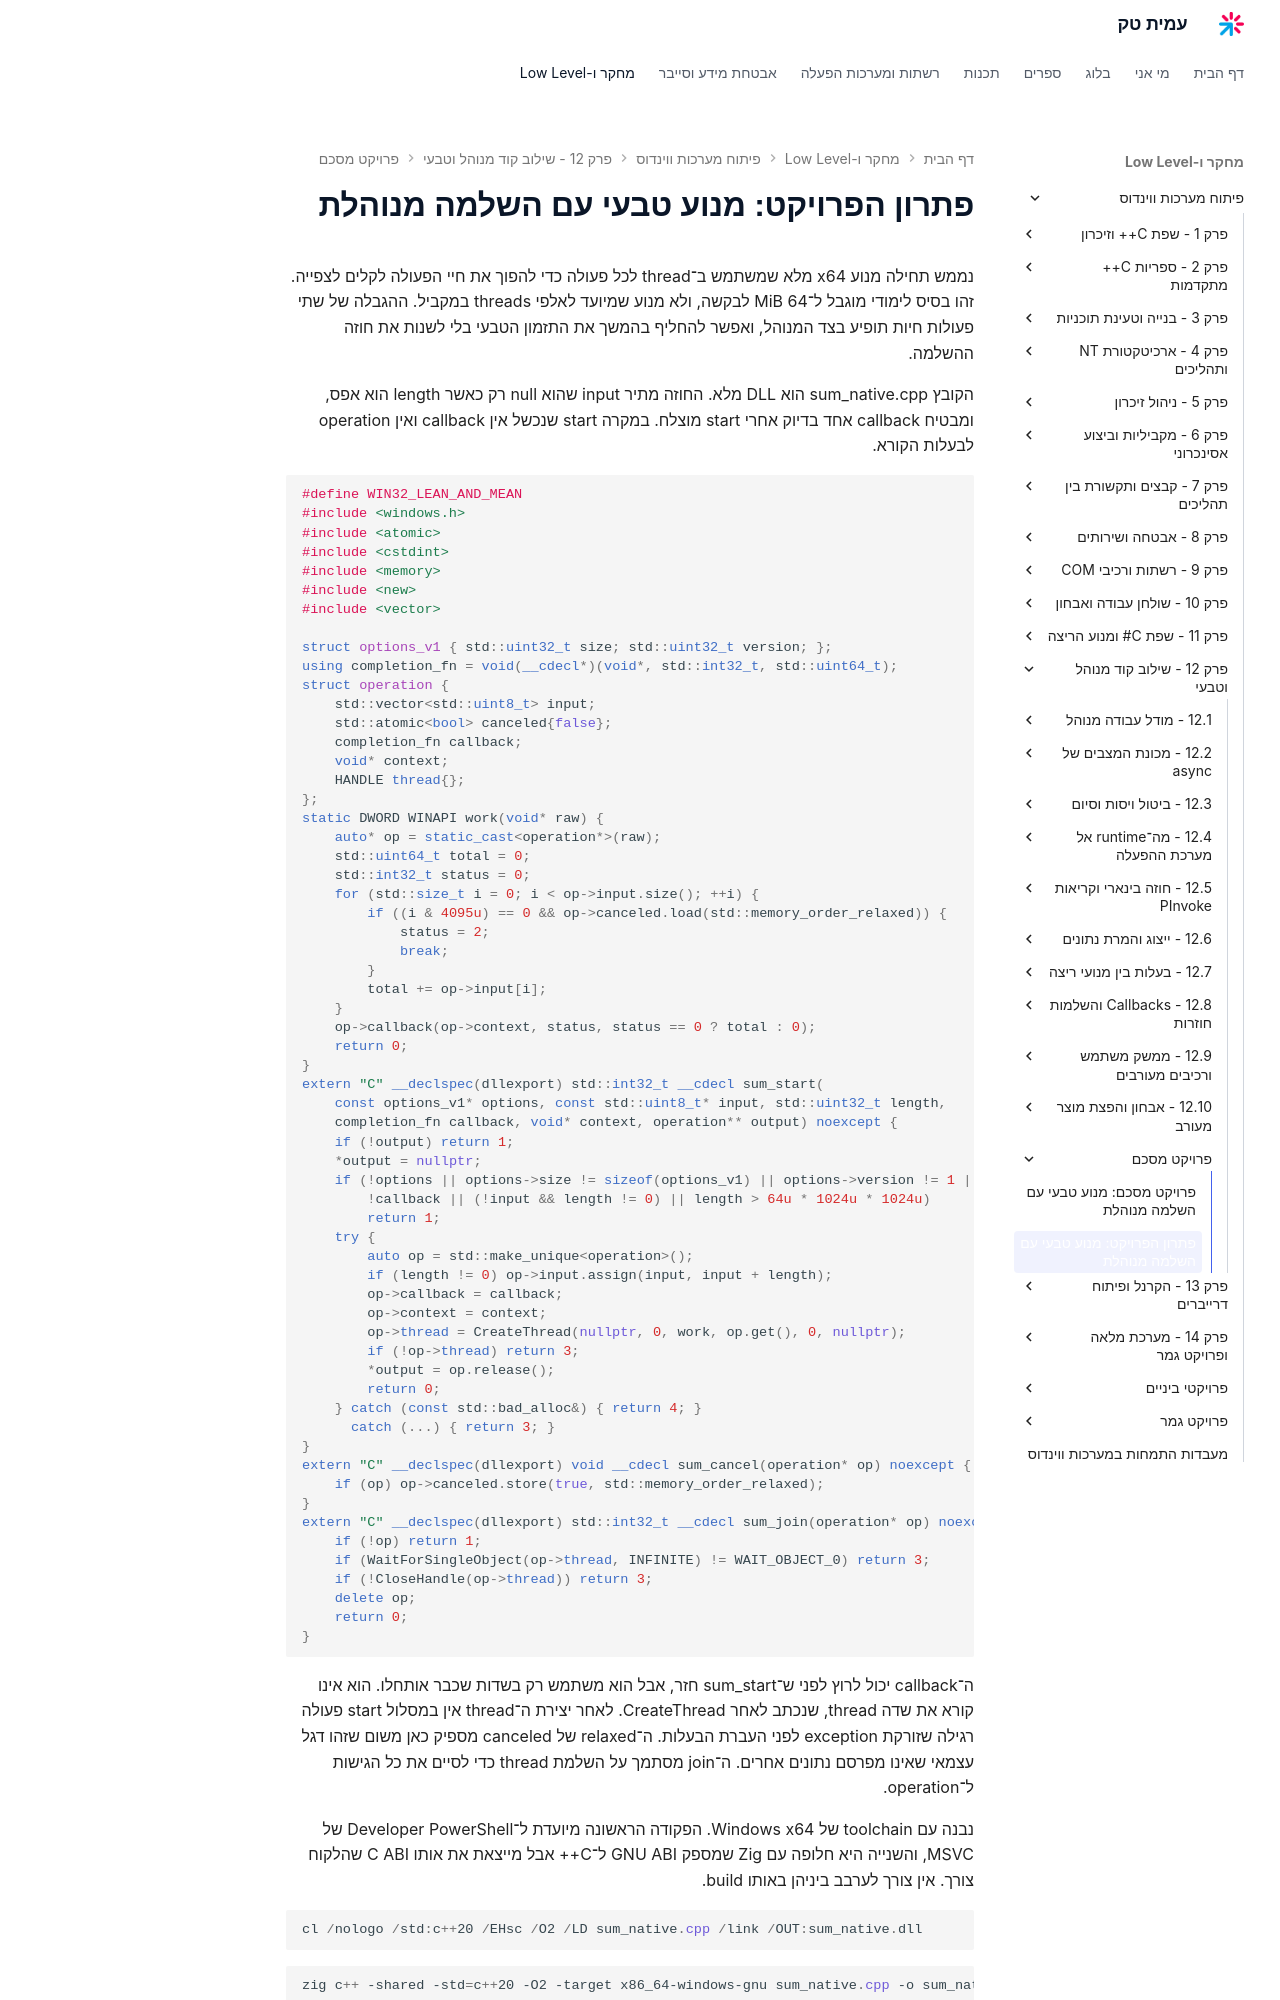

repository: AmitPinchasi/amittech · page: פיתוח-מערכות-ווינדוס/12 - שילוב קוד מנוהל וטבעי/פרויקט מסכם/12 - פרויקט מסכם - פתרון פרויקט/index.html · generator: mkdocs

# פתרון הפרויקט: מנוע טבעי עם השלמה מנוהלת

נממש תחילה מנוע x64 מלא שמשתמש ב־thread לכל פעולה כדי להפוך את חיי הפעולה לקלים לצפייה. זהו בסיס לימודי מוגבל ל־64 MiB לבקשה, ולא מנוע שמיועד לאלפי threads במקביל. ההגבלה של שתי פעולות חיות תופיע בצד המנוהל, ואפשר להחליף בהמשך את התזמון הטבעי בלי לשנות את חוזה ההשלמה.

הקובץ sum_native.cpp הוא DLL מלא. החוזה מתיר input שהוא null רק כאשר length הוא אפס, ומבטיח callback אחד בדיוק אחרי start מוצלח. במקרה start שנכשל אין callback ואין operation לבעלות הקורא.

```cpp
#define WIN32_LEAN_AND_MEAN
#include <windows.h>
#include <atomic>
#include <cstdint>
#include <memory>
#include <new>
#include <vector>

struct options_v1 { std::uint32_t size; std::uint32_t version; };
using completion_fn = void(__cdecl*)(void*, std::int32_t, std::uint64_t);
struct operation {
    std::vector<std::uint8_t> input;
    std::atomic<bool> canceled{false};
    completion_fn callback;
    void* context;
    HANDLE thread{};
};
static DWORD WINAPI work(void* raw) {
    auto* op = static_cast<operation*>(raw);
    std::uint64_t total = 0;
    std::int32_t status = 0;
    for (std::size_t i = 0; i < op->input.size(); ++i) {
        if ((i & 4095u) == 0 && op->canceled.load(std::memory_order_relaxed)) {
            status = 2;
            break;
        }
        total += op->input[i];
    }
    op->callback(op->context, status, status == 0 ? total : 0);
    return 0;
}
extern "C" __declspec(dllexport) std::int32_t __cdecl sum_start(
    const options_v1* options, const std::uint8_t* input, std::uint32_t length,
    completion_fn callback, void* context, operation** output) noexcept {
    if (!output) return 1;
    *output = nullptr;
    if (!options || options->size != sizeof(options_v1) || options->version != 1 ||
        !callback || (!input && length != 0) || length > 64u * 1024u * 1024u)
        return 1;
    try {
        auto op = std::make_unique<operation>();
        if (length != 0) op->input.assign(input, input + length);
        op->callback = callback;
        op->context = context;
        op->thread = CreateThread(nullptr, 0, work, op.get(), 0, nullptr);
        if (!op->thread) return 3;
        *output = op.release();
        return 0;
    } catch (const std::bad_alloc&) { return 4; }
      catch (...) { return 3; }
}
extern "C" __declspec(dllexport) void __cdecl sum_cancel(operation* op) noexcept {
    if (op) op->canceled.store(true, std::memory_order_relaxed);
}
extern "C" __declspec(dllexport) std::int32_t __cdecl sum_join(operation* op) noexcept {
    if (!op) return 1;
    if (WaitForSingleObject(op->thread, INFINITE) != WAIT_OBJECT_0) return 3;
    if (!CloseHandle(op->thread)) return 3;
    delete op;
    return 0;
}
```

ה־callback יכול לרוץ לפני ש־sum_start חזר, אבל הוא משתמש רק בשדות שכבר אותחלו. הוא אינו קורא את שדה thread, שנכתב לאחר CreateThread. לאחר יצירת ה־thread אין במסלול start פעולה רגילה שזורקת exception לפני העברת הבעלות. ה־relaxed של canceled מספיק כאן משום שזהו דגל עצמאי שאינו מפרסם נתונים אחרים. ה־join מסתמך על השלמת thread כדי לסיים את כל הגישות ל־operation.

נבנה עם toolchain של Windows x64. הפקודה הראשונה מיועדת ל־Developer PowerShell של MSVC, והשנייה היא חלופה עם Zig שמספק GNU ABI ל־C++ אבל מייצאת את אותו C ABI שהלקוח צורך. אין צורך לערבב ביניהן באותו build.

```powershell
cl /nologo /std:c++20 /EHsc /O2 /LD sum_native.cpp /link /OUT:sum_native.dll
```

```powershell
zig c++ -shared -std=c++20 -O2 -target x86_64-windows-gnu sum_native.cpp -o sum_native.dll
```

הפרויקט המנוהל הוא console של net10.0 עם AllowUnsafeBlocks=true ו־PlatformTarget=x64. הוסיפו את ה־DLL לתיקיית הפלט באמצעות פריט Content עם CopyToOutputDirectory=PreserveNewest, או העתיקו אותו לשם כחלק מסקריפט בנייה מבוקר. הקובץ Program.cs הבא מלא ומשתמש ב־resolver שמעדיף את עותק הספרייה שבתיקיית האפליקציה.

```csharp
using System.Reflection;
using System.Runtime.CompilerServices;
using System.Runtime.InteropServices;
